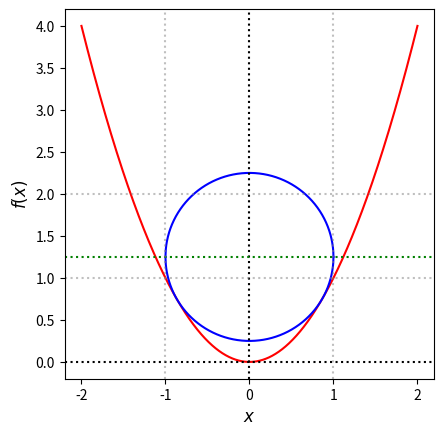

Python code for this plot:
from matplotlib import pyplot as plt
from numpy import linspace, sqrt


def f_parabola(x):
    return x**2


def f_circle_up(x, b):
    return sqrt(1 - x**2) + b


def f_circle_down(x, b):
    return -sqrt(1 - x**2) + b


def plot(b):
    n_points = 1000

    xs_parabola = linspace(-2, 2, n_points)
    parabola = []
    for x in xs_parabola:
        parabola.append(f_parabola(x))

    xs_circle = linspace(-1, 1, n_points)
    circle_up, circle_down = [], []
    for x in xs_circle:
        circle_up.append(f_circle_up(x, b))
        circle_down.append(f_circle_down(x, b))

    fig = plt.figure()
    ax = fig.add_subplot(111)
    ax.set_aspect('equal', adjustable='box')
    plt.plot(xs_parabola, parabola, c='red')
    plt.plot(xs_circle, circle_up, c='blue')
    plt.plot(xs_circle, circle_down, c='blue')
    plt.axvline(x=0, c='black', ls=':')
    plt.axhline(y=0, c='black', ls=':')
    plt.axhline(y=b, c='green', ls=':')

    # grid
    plt.axvline(x=-1, c='gray', ls=':', alpha=0.5)
    plt.axvline(x=1, c='gray', ls=':', alpha=0.5)
    plt.axhline(y=1, c='gray', ls=':', alpha=0.5)
    plt.axhline(y=2, c='gray', ls=':', alpha=0.5)

    plt.xlabel('$x$', fontsize=12)
    plt.ylabel('$f(x)$', fontsize=12)
    plt.savefig('graphics.png', bbox_inches='tight', dpi=200)
    plt.close()


def solve():
    b = 1.25
    plot(b)


if __name__ == '__main__':
    solve()


#
# Answer
#
# 1.25
#
